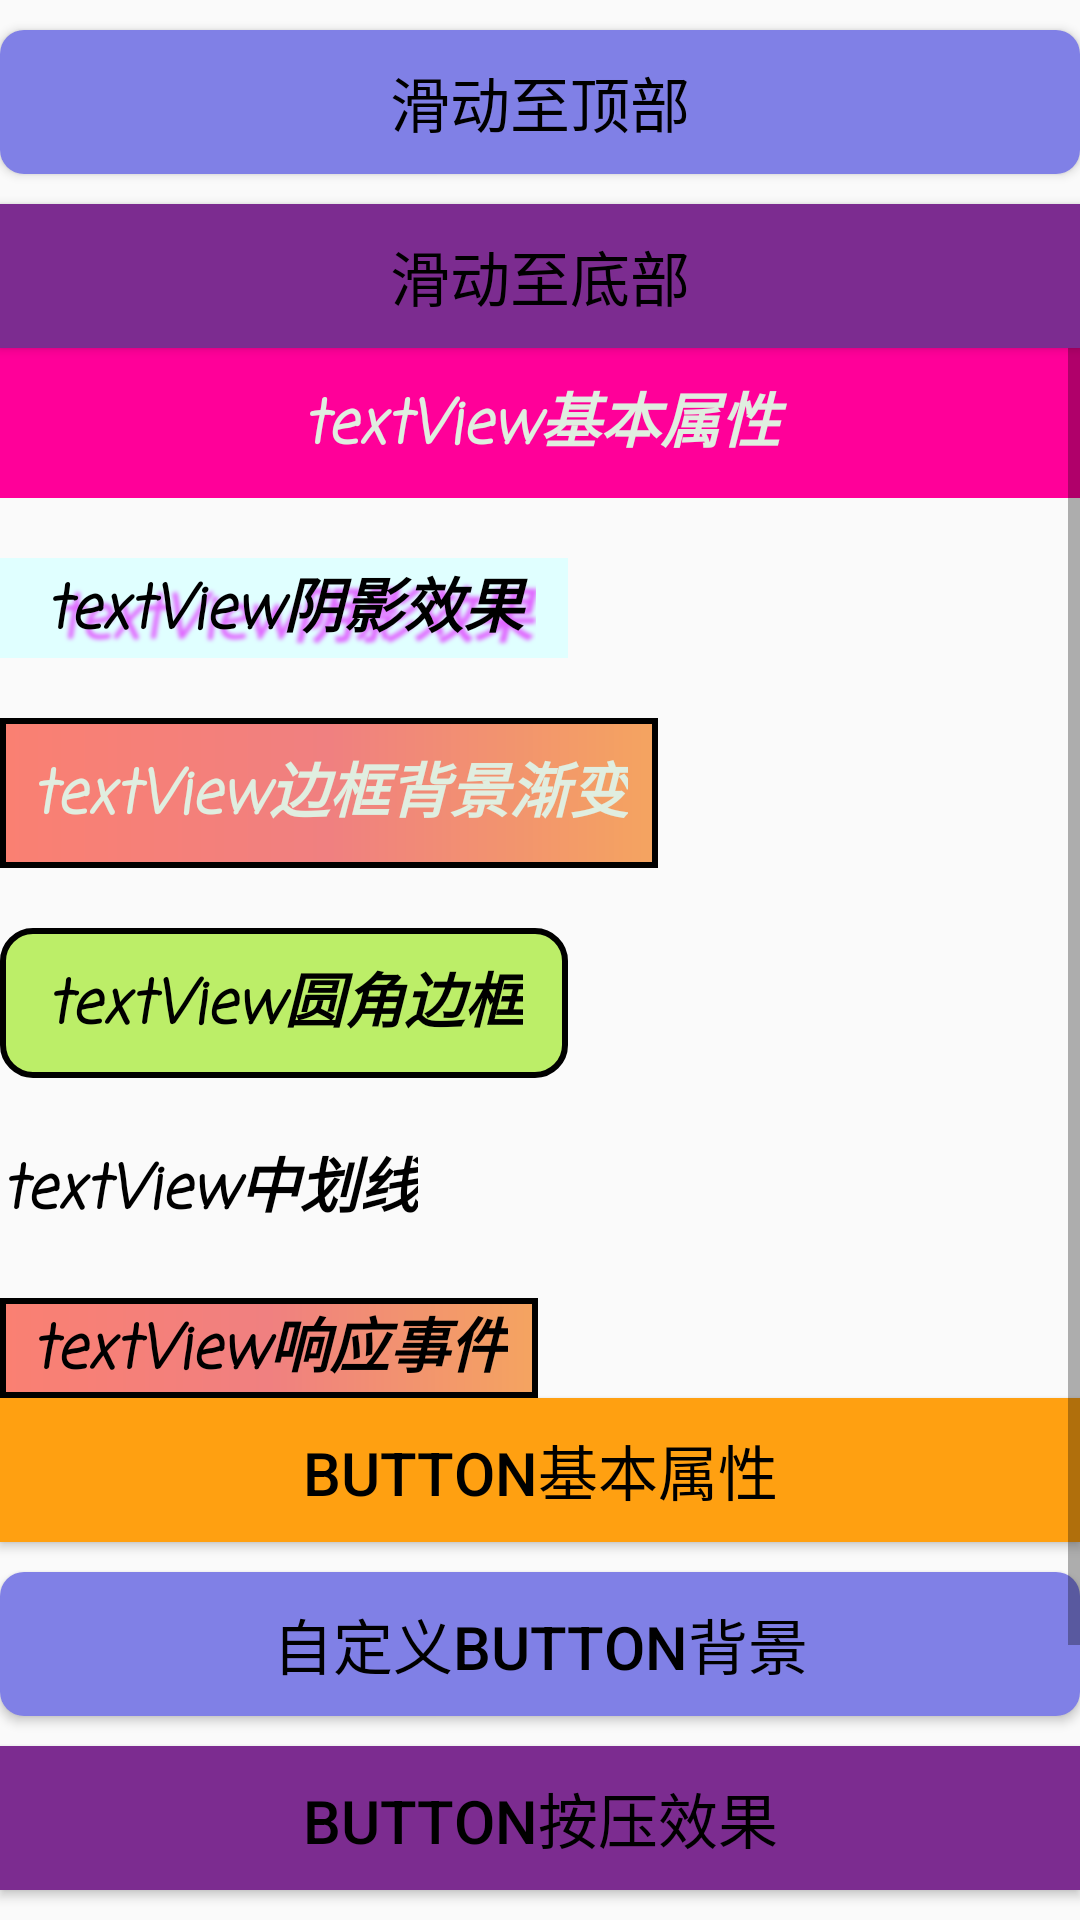

Android layout source for this screen:
<!-- AndroidManifest.xml: application theme AppTheme -->
<!-- res/layout/activity_scroll_view.xml -->
<?xml version="1.0" encoding="utf-8"?>
<LinearLayout xmlns:android="http://schemas.android.com/apk/res/android"
    android:layout_width="match_parent"
    android:layout_height="match_parent"
    android:orientation="vertical">

    <Button
        android:id="@+id/btn_10"
        android:layout_width="match_parent"
        android:layout_height="wrap_content"
        android:text="滑动至顶部"
        android:textColor="#000000"
        android:textSize="20sp"
        android:layout_marginTop="10dp"
        android:background="@drawable/btn_1"
        />
    
    <Button
        android:id="@+id/btn_11"
        android:layout_width="match_parent"
        android:layout_height="wrap_content"
        android:text="滑动至底部"
        android:textColor="#000000"
        android:textSize="20sp"
        android:layout_marginTop="10dp"
        android:background="@drawable/btn_2"
        />

    <ScrollView
        android:id="@+id/scrollView_1"
        android:layout_width="match_parent"
        android:layout_height="match_parent">
        <LinearLayout
            android:orientation="vertical"
            android:layout_width="match_parent"
            android:layout_height="match_parent">
            <TextView
                android:id="@+id/T1"
                android:layout_width="match_parent"
                android:layout_height="50dp"
                android:background="#FF0099"
                android:text="textView基本属性"
                android:gravity="center"
                android:fontFamily="casual"
                android:textSize="20sp"
                android:textStyle="bold|italic"
                android:textColor="#E0EEE0"
                />
            <TextView
                android:id="@+id/T2"
                android:layout_below="@id/T1"
                android:layout_width="wrap_content"
                android:layout_height="wrap_content"
                android:layout_centerHorizontal="true"
                android:layout_marginTop="20dp"
                android:background= "#E0FFFF"
                android:text="textView阴影效果"
                android:fontFamily="casual"
                android:textSize="20sp"
                android:textStyle="bold|italic"
                android:textColor="#000000"
                android:paddingLeft="15dp"
                android:paddingRight="15dp"
                android:shadowColor="#E066FF"
                android:shadowDx="10"
                android:shadowDy="10"
                android:shadowRadius="3.0"
                />
            <TextView
                android:id="@+id/T3"
                android:layout_width="wrap_content"
                android:layout_height="50dp"
                android:layout_centerHorizontal="true"
                android:background="@drawable/textview_1"
                android:layout_marginTop="20dp"
                android:layout_below="@id/T2"
                android:text="textView边框背景渐变"
                android:gravity="center"
                android:fontFamily="casual"
                android:textSize="20sp"
                android:textStyle="bold|italic"
                android:textColor="#E0EEE0"
                />

            <TextView
                android:id="@+id/T4"
                android:layout_width="wrap_content"
                android:layout_height="50dp"
                android:layout_centerHorizontal="true"
                android:background="@drawable/textview_2"
                android:layout_marginTop="20dp"
                android:layout_below="@id/T3"
                android:text="textView圆角边框"
                android:gravity="center"
                android:fontFamily="casual"
                android:textSize="20sp"
                android:textStyle="bold|italic"
                android:textColor="#000000"
                />
            <TextView
                android:id="@+id/T5"
                android:layout_width="wrap_content"
                android:layout_height="wrap_content"
                android:layout_marginTop="20dp"
                android:layout_below="@id/T4"
                android:text="textView中划线"
                android:gravity="center"
                android:fontFamily="casual"
                android:textSize="20sp"
                android:textStyle="bold|italic"
                android:textColor="#000000"
                />

            <TextView
                android:id="@+id/T6"
                android:layout_width="wrap_content"
                android:layout_height="wrap_content"
                android:layout_marginTop="20dp"
                android:layout_below="@id/T5"
                android:text="textView响应事件"
                android:gravity="center"
                android:fontFamily="casual"
                android:textSize="20sp"
                android:textStyle="bold|italic"
                android:textColor="#000000"
                android:background="@drawable/textview_1"
                />
            <Button
                android:id="@+id/btn_1"
                android:layout_width="match_parent"
                android:layout_height="wrap_content"
                android:text="Button基本属性"
                android:textColor="#000000"
                android:textSize="20sp"
                android:background="#FFA011"
                />
            
            
            <Button
                android:id="@+id/btn_2"
                android:layout_width="match_parent"
                android:layout_height="wrap_content"
                android:text="自定义Button背景"
                android:textColor="#000000"
                android:textSize="20sp"
                android:layout_below="@id/btn_1"
                android:layout_marginTop="10dp"
                android:background="@drawable/btn_1"
                />
            
            <Button
                android:id="@+id/btn_3"
                android:layout_width="match_parent"
                android:layout_height="wrap_content"
                android:text="Button按压效果"
                android:textColor="#000000"
                android:textSize="20sp"
                android:layout_below="@id/btn_2"
                android:layout_marginTop="10dp"
                android:background="@drawable/btn_2"
                />

            <Button
                android:id="@+id/btn_4"
                android:layout_width="match_parent"
                android:layout_height="wrap_content"
                android:text="Button响应事件1"
                android:textColor="#000000"
                android:textSize="20sp"
                android:layout_below="@id/btn_3"
                android:onClick="showToast"
                android:layout_marginTop="15dp"
                android:background="@drawable/textview_2"
                />
            
            <Button
                android:id="@+id/btn_5"
                android:layout_width="match_parent"
                android:layout_height="wrap_content"
                android:text="Button响应事件2"
                android:textColor="#000000"
                android:textSize="20sp"
                android:layout_below="@id/btn_4"
                android:layout_marginTop="10dp"
                android:background="@drawable/textview_2"
                />
        </LinearLayout>

    </ScrollView>

</LinearLayout>
<!-- resources referenced by this layout -->
<resources>
  <!-- drawable btn_1 (drawable) -->
  <?xml version="1.0" encoding="utf-8"?>
  <shape xmlns:android="http://schemas.android.com/apk/res/android">
  
      
      
      
      
      
      <solid android:color="#8080E6"/>
      <corners android:radius="8dp"/>
  
  </shape>
  <!-- drawable btn_2 (drawable) -->
  <?xml version="1.0" encoding="utf-8"?>
  <selector xmlns:android="http://schemas.android.com/apk/res/android">
      
      
      
      
      
      
      
      
      
      
      
      
      
      <item android:state_pressed="true">
          <shape android:shape="rectangle">
              <solid android:color="#CB8ADC"/>
          </shape>
      </item>
      <item android:state_pressed="false">
          <shape android:shape="rectangle">
              <solid android:color="#7C2C90"/>
          </shape>
      </item>
  </selector>
  <!-- drawable textview_1 (drawable) -->
  <?xml version="1.0" encoding="utf-8"?>
  <shape xmlns:android="http://schemas.android.com/apk/res/android">
      
      
      
      
      
  
      <stroke android:width="2dp" android:color="#000000"/>
      <gradient android:startColor="#FA8072" android:endColor="#F4A460" android:centerColor="#F08080" android:angle="0" android:type="linear"/>
      <padding android:right="10dp"
          android:left="10dp"/>
  </shape>
  <!-- drawable textview_2 (drawable) -->
  <?xml version="1.0" encoding="utf-8"?>
  <shape xmlns:android="http://schemas.android.com/apk/res/android">
      
      
      
      
      
  
      <solid android:color="#BCEE68"/>
      <stroke android:color="#000000" android:width="2dp"/>
      <padding android:left="15dp" android:right="15dp"/>
      <corners android:topLeftRadius="10dp" android:bottomLeftRadius="10dp" android:bottomRightRadius="10dp" android:topRightRadius="10dp"/>
  
  </shape>
  <style name="AppTheme" parent="Theme.AppCompat.Light.DarkActionBar">
  
          
          <item name="colorPrimary">@color/colorPrimary</item>
          <item name="colorPrimaryDark">@color/colorPrimaryDark</item>
          <item name="colorAccent">@color/colorAccent</item>
      </style>
  <!-- not gathered from this repository: default colours our renderer supplied (Android Studio template values) -->
  <color name="colorPrimary">#FF6200EE</color>
  <color name="colorPrimaryDark">#FF3700B3</color>
  <color name="colorAccent">#FF03DAC5</color>
</resources>
